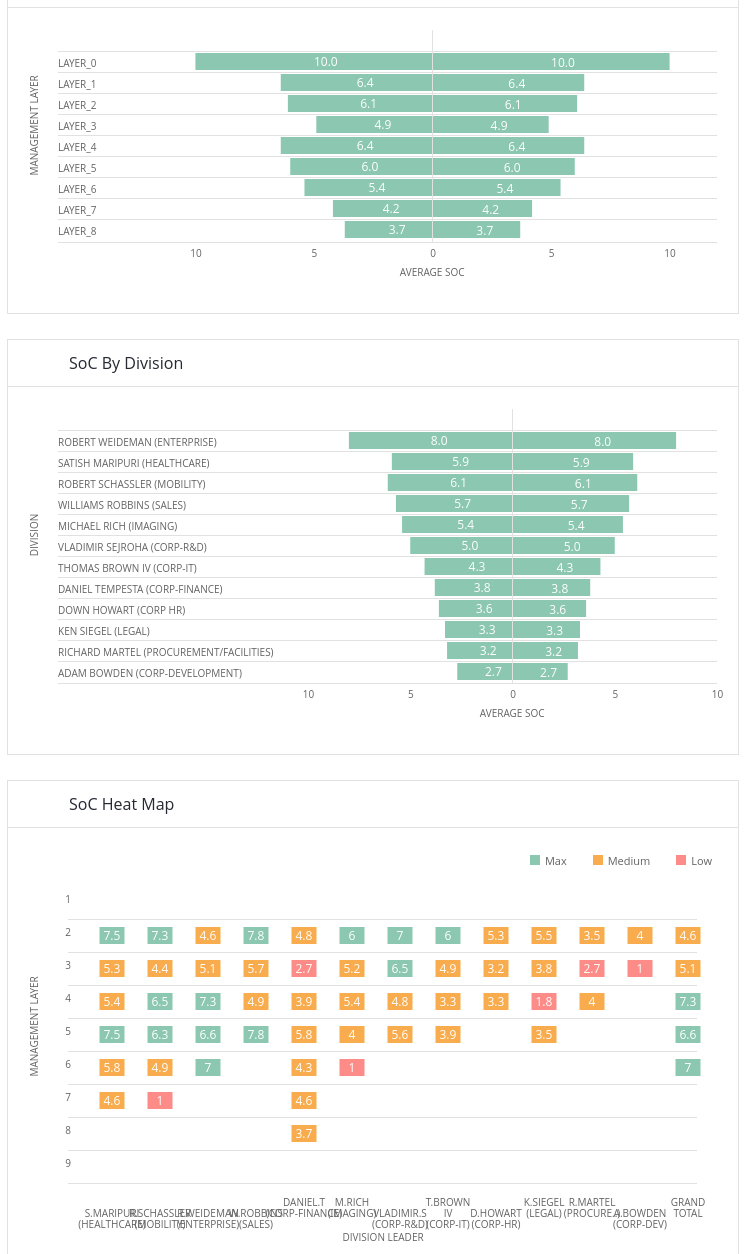
D3 v4 page, settled after 480 driven frames (8 s of simulated time); the page loaded 3 data file(s).


// ── js/doublesideBarChart.js
"use strict";
(function($){
  $.fn.doubleSideBarChart = function(options){
    var defaults = {
      height: 303,
      data: "data/manageLayer.json",
      wrap: false,
      margin: {
        top: 45,
        right: 21,
        bottom: 69,
        left: 50
      },
      ticks: 4,
      filterValue: []
    }
    var settings = $.extend(defaults,options || {});
    //bar chart function calling
    return this.each(function(){
      var className = $(this).attr('class').split(' ')[0];
      var container = $(this).attr("class");
      var margin = settings.margin,
          width = $(this).width() - margin.left - margin.right,
          height = settings.height - margin.top - margin.bottom;

      //XScale
      var x = d3.scaleLinear()
          .range([0, width]);
      //yScale
      var y = d3.scaleBand()
          .rangeRound([0, height])
          .paddingInner(0.2)
          .paddingOuter(0);
      //Xaxis
      var xAxis = d3.axisBottom(x)
        .ticks(settings.ticks)
        .tickSizeInner(0)
        .tickSizeOuter(0)
        .tickFormat(function(d){
          (d < 0) ? d=-d : d;
          return d;
        });
      //yAxis
      var yAxis = d3.axisLeft(y)
         .tickSizeInner(-(width));

      //ChartContainer
      d3.selectAll("."+className+" svg").remove();
      var svg = d3.select(this).append("svg").attr("class",className+"-svg")
          .attr("width", width + margin.left + margin.right)
          .attr("height", height + margin.top + margin.bottom)
          .append("g")
          .attr("transform", "translate(" + margin.left + "," + margin.top + ")");

      d3.json(settings.data, function(data){
        var axisInfo = data.axisInfo;
        data = data.layers;
        // filter operation
        if(settings.filterValue) {
          settings.filterValue.forEach(function(filteringData,index){
            data.map(function(chartData,i){
              if(filteringData === chartData.name) {
                data.splice(i,1);
              }
            });
          });
        }
        x.domain([
          d3.min(data, function(d){ return -(d.xPositive+2)}),
          d3.max(data, function(d){ return d.yPositive+2})])
        y.domain(data.map(function (d) {
            return d.name;
        }));

        //Chart axis info append
        var chartNote = d3.select("."+className+" svg").append("g").attr("class","chart-note");
        chartNote.append("text").data(axisInfo)
          .text(function(d){ return d.xAxisText})
          .attr("x", function(d){
            return (x(0)+(margin.left)-(this.getBBox().width/2));
          })
          .attr("y", (height+margin.top+margin.bottom)-35)
          .attr("class","axis-hint");;

          chartNote.append("text").data(axisInfo)
            .text(function(d){ return d.yAxisText})
            .attr("x", function(d){
              return -(this.getBBox().width/2)-( (height+margin.top)/ 2)
            })
            .attr("class","axis-hint")
            .attr("transform", "rotate(-90)  translate(0,"+30+")");

          //Top borderLine
          var lineGroup = d3.select("."+className+" svg")
            .selectAll(".lineGroup")
            .data(data)
            .enter().append("g")
            .attr("class", "lineGroup")
            .attr("transform",function(d, i){
              return "translate(50,"+((i*y.step())+margin.top)+")"
            });
          var topBorder = lineGroup.append("line")
             .attr("class", "topBorder")
             .attr("x2", width+(margin.left-50))
             .attr("y1", function(d,i){
               return -(y.step()-y.bandwidth())/2;
             })
             .attr("y2", function(d,i){
               return -(y.step()-y.bandwidth())/2;
             })
           //Xline apped
           d3.select("."+className+" svg").append("g")
              .attr("class", "xLine")
              .attr("transform",function(d, i){
                return "translate(50,"+((i*y.step())+margin.top)+")"
              })
              .append("line")
              .attr("x2", width+(margin.left-50))
              .attr("y1", height)
              .attr("y2", height);

        //Right Side bar group
        var rightGroup = svg.selectAll(".rightGroup")
            .data(data)
            .enter().append("g")
            .attr("class", "rightGroup")
            .attr("transform",function(d, i){
              return "translate(0,"+(i*y.step())+")"
            });

        //Right side rectangle bar
        rightGroup.append("rect")
            .attr("class", "bar1")
            .attr("x", function (d) {
                return x(Math.min(0, d.xPositive));
            })
            .attr("width", function (d) {
                return Math.abs(x(d.xPositive) - x(0));
            })
            .attr("height", y.bandwidth());

       if(settings.wrap === true)   {
         lineGroup.append("text")
           .text(function(d){ return d.name.toUpperCase(); })
           .attr("class", "ylbl")
           .attr("x", 0)
           .attr("y", function (d,i) {
               return (y.bandwidth()/2)+(this.getBBox().height/2)-8;
           })
           .attr("dy",0)
           .style("fill", "#636363").call(wrap, 120);
       } else {
         lineGroup.append("text")
           .text(function(d){ return d.name.toUpperCase(); })
           .attr("class", "ylbl")
           .attr("x", 0)
           .attr("y", function (d,i) {return (y.bandwidth()/2)+(this.getBBox().height/2)-2;
           })
           .attr("dy",0)
           .style("fill", "#636363")
       }

        //Right bar label text
        rightGroup.append("text")
          .text(function(d){ return d.xPositive.toFixed(1); })
          .attr("class", "barLbl")
          .attr("x", function (d) {
            return x(Math.min(0, d.xPositive))+(Math.abs(x(d.xPositive) - x(0))/2);
          })
          .attr("y", function (d,i) {
              return (y.bandwidth()/2)+(this.getBBox().height/2)-3;
          })
          .style("fill", "#fff");

        //Left Side bar group
        var leftGroup = svg.selectAll(".leftGroup")
            .data(data)
            .enter().append("g")
            .attr("class", "leftGroup")
            .attr("transform",function(d, i){
              return "translate(0,"+(i*y.step())+")"
            });

        leftGroup.append("rect")
            .attr("class", "bar2")
            .attr("x", function (d) {
                return x(Math.min(0, -d.yPositive));
            })
            .attr("width", function (d) {
                return Math.abs(x(-d.yPositive) - x(0));
            })
            .attr("height", y.bandwidth());

        // Left bar label text
        leftGroup.append("text")
          .text(function(d){ return d.yPositive.toFixed(1); })
          .attr("class", "barLbl")
          .attr("x", function (d) {
            return x(Math.min(0, -d.yPositive))+(Math.abs(x(-d.yPositive) - x(0))/2);
          })
          .attr("y", function (d,i) {
              return (y.bandwidth()/2)+(this.getBBox().height/2)-4;
          })
          .style("fill", "#fff");

        svg.append("g")
            .attr("class", "x axis")
            .attr("transform", "translate(0,"+height+")")
            .call(xAxis).selectAll("text").attr("transform","translate(0,5)");

        svg.append("g")
            .attr("class", "zero axis")
            .append("line")
            .attr("x1", x(0))
            .attr("x2", x(0))
            .attr("y1", -23)
            .attr("y2", height)
            .style("stroke","#e1e1e1");

            //Text wrapping
            function wrap(text, width) {
               text.each(function() {
                 var text = d3.select(this),
                  words = text.text().split(/\s+/).reverse(),
                  word,
                  line = [],
                  lineNumber = 0,
                  lineHeight = 1.1, // ems
                  y = text.attr("y"),
                  dy = parseFloat(text.attr("dy")),
                  tspan = text.text(null).append("tspan").attr("x", 0).attr("y", y).attr("dy", dy + "em");
                  while (word = words.pop()) {
                    line.push(word);
                    tspan.text(line.join(" "));
                    if (tspan.node().getComputedTextLength() > width) {
                      line.pop();
                      tspan.text(line.join(" "));
                      line = [word];
                      tspan = text.append("tspan").attr("x", 0).attr("y", y).attr("dy", ++lineNumber * lineHeight + dy + "em").text(word);
                    }
                  }
                });
              }
      });
    });
  }
}(jQuery));

// ── js/filter.js
"use strict";
$(document).ready(function(){
    var getFilterValue = function(currentSelector) {
      var filteringArray = [];
      currentSelector = currentSelector.find(".filter-child-options input:checkbox");
      $(currentSelector).each(function(i,d){
        if($(d).prop("checked") == false){
          filteringArray.push($(this).val());
        }
      });
      return filteringArray;
    }

    // bar chart json file fetching
    if($(".count-manager-aside-wrapper").length){
      $.getJSON( "data/countManagingRelationships.json", function( data ) {
        $(".aside-filter-content .count-manager-aside-wrapper").append('<div class="managing-relationships-bar filter-set-main  count-manage-bar-chart"></div>');
        $(".count-manage-bar-chart").append('<div class="filter-set"><span class="yellow-arrow"></span><span>'+ data.heading +'</span><span class="info-icon icons"></span></div><div class="filter-set-options"></div>');
        data.bar.map(function(d,i){
          $(".count-manage-bar-chart .filter-set-options").append('<div class="filter-child-options"><label class="chkbox filter-opt-chk"><input type="checkbox" name="filter" checked value="'+ i +'"><span></span><i>'+d.ofDirectReports+'</i></label></div>');
        });
      });
    }

    // waterFall chart json file fetching
    if($(".direct-reports-waterfall-wrapper").length){
      $.getJSON( "data/0directReports.json", function( data ) {
        $(".aside-filter-content .direct-reports-waterfall-wrapper").append('<div class="direct-report-waterfall-bar filter-set-main  direct-report-waterfall-chart"></div>');
        $(".direct-report-waterfall-chart").append('<div class="filter-set"><span class="yellow-arrow"></span><span>'+ data.heading +'</span><span class="info-icon icons"></span></div><div class="filter-set-options"></div>');
        data.waterFall.map(function(d,i){
          $(".direct-report-waterfall-chart .filter-set-options").append('<div class="filter-child-options"><label class="chkbox filter-opt-chk"><input type="checkbox" name="filter" checked value="'+ d.label +'"><span></span><i>'+d.label+'</i></label></div>');
        });
      });
    }

    // scatte plot data fetching
    if($(".tenure-compensation-scatteplot-wrapper").length){
      let nonRepeated = [];
      $.getJSON( "data/tenureCompensation.json", function( data ) {
        $(".aside-filter-content .tenure-compensation-scatteplot-wrapper").append('<div class="tenure-compensation-scatteplot-dot filter-set-main  tenure-compensation-scatteplot-chart"></div>');
        $(".tenure-compensation-scatteplot-chart").append('<div class="filter-set"><span class="yellow-arrow"></span><span>'+ data.heading +'</span><span class="info-icon icons"></span></div><div class="filter-set-options"></div>');
        data.scattePlot.map(function(d,i){
          if($.inArray(d.xValue, nonRepeated) === -1) nonRepeated.push(d.xValue);
        });
        nonRepeated.forEach(function(d,i){
          $(".tenure-compensation-scatteplot-chart .filter-set-options").append('<div class="filter-child-options"><label class="chkbox filter-opt-chk"><input type="checkbox" name="filter" checked value="'+ d +'"><span></span><i>'+d+'</i></label></div>');
        });
      });
    }

    // by layer data fetching
    if($(".boxplot-by-layer").length){
      $.getJSON( "data/byLayer.json", function( data ) {
        $(".aside-filter-content .by-layer-boxplot-wrapper").append('<div class=" filter-set-main  by-layer-boxplot-chart"></div>');
        $(".by-layer-boxplot-chart").append('<div class="filter-set"><span class="yellow-arrow"></span><span>'+ data.heading +'</span><span class="info-icon icons"></span></div><div class="filter-set-options"></div>');
          Object.keys(data.boxPlot[0]).forEach(function(key,i){
            $(".by-layer-boxplot-chart .filter-set-options").append('<div class="filter-child-options"><label class="chkbox filter-opt-chk"><input type="checkbox" name="filter" checked value="'+ key +'"><span></span><i>'+key+'</i></label></div>');
          });
      });
    }

    // by grade data fetching
    if($(".by-grade-boxplot-wrapper").length){
      $.getJSON( "data/byGrade.json", function( data ) {
        $(".aside-filter-content .by-grade-boxplot-wrapper").append('<div class=" filter-set-main  by-grade-boxplot-chart"></div>');
        $(".by-grade-boxplot-chart").append('<div class="filter-set"><span class="yellow-arrow"></span><span>'+ data.heading +'</span><span class="info-icon icons"></span></div><div class="filter-set-options"></div>');
          Object.keys(data.boxPlot[0]).forEach(function(key,i){
            $(".by-grade-boxplot-chart .filter-set-options").append('<div class="filter-child-options"><label class="chkbox filter-opt-chk"><input type="checkbox" name="filter" checked value="'+ key +'"><span></span><i>'+key+'</i></label></div>');
          });
      });
    }

    // by family data fetching
    if($(".by-family-boxplot-wrapper").length){
      $.getJSON( "data/byFamily.json", function( data ) {
        $(".aside-filter-content .by-family-boxplot-wrapper").append('<div class=" filter-set-main  by-family-boxplot-chart"></div>');
        $(".by-family-boxplot-chart").append('<div class="filter-set"><span class="yellow-arrow"></span><span>'+ data.heading +'</span><span class="info-icon icons"></span></div><div class="filter-set-options"></div>');
          Object.keys(data.boxPlot[0]).forEach(function(key,i){
            $(".by-family-boxplot-chart .filter-set-options").append('<div class="filter-child-options"><label class="chkbox filter-opt-chk"><input type="checkbox" name="filter" checked value="'+ key +'"><span></span><i>'+key+'</i></label></div>');
          });
      });
    }

    // SoC Heat Map
    if($(".heat-soc-chart-wrapper").length){
      $.getJSON( "data/Soc.json", function( data ) {
        let nonRepeated = [];
        $(".aside-filter-content .heat-soc-chart-wrapper").append('<div class=" filter-set-main heat-soc-chart-filter"></div>');
        $(".heat-soc-chart-filter").append('<div class="filter-set"><span class="yellow-arrow"></span><span>'+ data.heading +'</span><span class="info-icon icons"></span></div><div class="filter-set-options"></div>');
          data.layers.map(function(d,i){
            if($.inArray(d.colKey, nonRepeated) === -1) nonRepeated.push(d.colKey);
          });
          nonRepeated.forEach(function(d,i) {
            if(d !== "grand total") {
              $(".heat-soc-chart-filter .filter-set-options").append('<div class="filter-child-options"><label class="chkbox filter-opt-chk"><input type="checkbox" name="filter" checked value="'+ d +'"><span></span><i>'+d+'</i></label></div>');
            }
          });
      });
    }

    // SoC By Management Layer
    if($(".manage-layer-chart-wrapper").length){
      $.getJSON( "data/manageLayer.json", function( data ) {
        $(".aside-filter-content .manage-layer-chart-wrapper").append('<div class=" filter-set-main  manage-layer-chart-filter "></div>');
        $(".manage-layer-chart-filter").append('<div class="filter-set"><span class="yellow-arrow"></span><span>'+ data.heading +'</span><span class="info-icon icons"></span></div><div class="filter-set-options"></div>');
          data.layers.map(function(d,i){
            $(".manage-layer-chart-filter .filter-set-options").append('<div class="filter-child-options"><label class="chkbox filter-opt-chk"><input type="checkbox" name="filter" checked value="'+ d.name +'"><span></span><i>'+d.name+'</i></label></div>');
          });
      });
    }

    // SoC By division
    if($(".division-layer-chart-wrapper").length){
      $.getJSON( "data/divisionChart.json", function( data ) {
        $(".aside-filter-content .division-layer-chart-wrapper").append('<div class=" filter-set-main  division-layer-chart-filter "></div>');
        $(".division-layer-chart-filter").append('<div class="filter-set"><span class="yellow-arrow"></span><span>'+ data.heading +'</span><span class="info-icon icons"></span></div><div class="filter-set-options"></div>');
          data.layers.map(function(d,i){
            $(".division-layer-chart-filter .filter-set-options").append('<div class="filter-child-options"><label class="chkbox filter-opt-chk"><input type="checkbox" name="filter" checked value="'+ d.name +'"><span></span><i>'+d.name+'</i></label></div>');
          });
      });
    }

    // Span of Control by Layer
    if($(".span-control-by-layer-wrapper").length){
      $.getJSON( "data/manageLayerthree.json", function( data ) {
        $(".aside-filter-content .span-control-by-layer-wrapper").append('<div class=" filter-set-main  span-control-by-layer-chart-filter "></div>');
        $(".span-control-by-layer-chart-filter").append('<div class="filter-set"><span class="yellow-arrow"></span><span>'+ data.heading +'</span><span class="info-icon icons"></span></div><div class="filter-set-options"></div>');
          data.layers.map(function(d,i){
            $(".span-control-by-layer-chart-filter .filter-set-options").append('<div class="filter-child-options"><label class="chkbox filter-opt-chk"><input type="checkbox" name="filter" checked value="'+ d.name +'"><span></span><i>'+d.name+'</i></label></div>');
          });
      });
    }

    // Span of Control by division
    if($(".span-control-by-division-wrapper").length){
      $.getJSON( "data/divisionChartthree.json", function( data ) {
        $(".aside-filter-content .span-control-by-division-wrapper").append('<div class=" filter-set-main  span-control-by-division-chart-filter"></div>');
        $(".span-control-by-division-chart-filter").append('<div class="filter-set"><span class="yellow-arrow"></span><span>'+ data.heading +'</span><span class="info-icon icons"></span></div><div class="filter-set-options"></div>');
          data.layers.map(function(d,i){
            $(".span-control-by-division-chart-filter .filter-set-options").append('<div class="filter-child-options"><label class="chkbox filter-opt-chk"><input type="checkbox" name="filter" checked value="'+ d.name +'"><span></span><i>'+d.name+'</i></label></div>');
          });
      });
    }

    // SoC by Layer for the Division Selected
    if($(".soc-division-selected-wrapper").length){
      $.getJSON( "data/manageLayertwo.json", function( data ) {
        $(".aside-filter-content .soc-division-selected-wrapper").append('<div class=" filter-set-main  soc-division-selected-filter"></div>');
        $(".soc-division-selected-filter").append('<div class="filter-set"><span class="yellow-arrow"></span><span>'+ data.heading +'</span><span class="info-icon icons"></span></div><div class="filter-set-options"></div>');
          data.layers.map(function(d,i){
            $(".soc-division-selected-filter .filter-set-options").append('<div class="filter-child-options"><label class="chkbox filter-opt-chk"><input type="checkbox" name="filter" checked value="'+ d.name +'"><span></span><i>'+d.name+'</i></label></div>');
          });
      });
    }

    // HC Distribution Across Layers and Grades
    if($(".heatmap-across-layers-grades-wrapper").length){
      let nonRepeated = [];
      $.getJSON( "data/heatmapDist.json", function( data ) {
        $(".aside-filter-content .heatmap-across-layers-grades-wrapper").append('<div class="filter-set-main  heatmap-across-layers-grades-filter "></div>');
        $(".heatmap-across-layers-grades-filter").append('<div class="filter-set"><span class="yellow-arrow"></span><span>'+ data.heading +' </span><span class="info-icon icons"></span></div><div class="filter-set-options"></div>');
          data.heatData.map(function(d,i){
            if($.inArray(d.Grade, nonRepeated) === -1) nonRepeated.push(d.Grade);
          });
          nonRepeated.forEach(function(d,i) {
              $(".heatmap-across-layers-grades-filter .filter-set-options").append('<div class="filter-child-options"><label class="chkbox filter-opt-chk"><input type="checkbox" name="filter" checked value="'+ d +'"><span></span><i>Grade '+d+'</i></label></div>');
          });
      });
    }

    // Avg Compensation Across Layers and Grades
    if($(".avg-across-layers-grades-wrapper").length){
      let nonRepeated = [];
      $.getJSON( "data/heatmapCompensate.json", function( data ) {
        $(".aside-filter-content .avg-across-layers-grades-wrapper").append('<div class="filter-set-main  avg-across-layers-grades-filter "></div>');
        $(".avg-across-layers-grades-filter").append('<div class="filter-set"><span class="yellow-arrow"></span><span>'+ data.heading +' </span><span class="info-icon icons"></span></div><div class="filter-set-options"></div>');
          data.heatData.map(function(d,i){
            if($.inArray(d.Grade, nonRepeated) === -1) nonRepeated.push(d.Grade);
          });
          nonRepeated.forEach(function(d,i) {
              $(".avg-across-layers-grades-filter .filter-set-options").append('<div class="filter-child-options"><label class="chkbox filter-opt-chk"><input type="checkbox" name="filter" checked value="'+ d +'"><span></span><i>Grade '+d+'</i></label></div>');
          });
      });
    }

    // Number of Direct Reports by Layer
    if($(".num-direct-report-chart-wrapper").length){
      let nonRepeated = [];
      $.getJSON( "data/heatmapReport.json", function( data ) {
        $(".aside-filter-content .num-direct-report-chart-wrapper").append('<div class="filter-set-main  num-direct-report-chart-filter "></div>');
        $(".num-direct-report-chart-filter").append('<div class="filter-set"><span class="yellow-arrow"></span><span>'+data.heading+'</span><span class="info-icon icons"></span></div><div class="filter-set-options"></div>');
          data.heatData.map(function(d,i){
            if($.inArray(d.Grade, nonRepeated) === -1) nonRepeated.push(d.Grade);
          });
          nonRepeated.forEach(function(d,i) {
            if(nonRepeated.length-1 === i) {
              $(".num-direct-report-chart-filter .filter-set-options").append('<div class="filter-child-options"><label class="chkbox filter-opt-chk"><input type="checkbox" name="filter" checked value="'+ d +'"><span></span><i>'+d+'+</i></label></div>');
            }else {
              $(".num-direct-report-chart-filter .filter-set-options").append('<div class="filter-child-options"><label class="chkbox filter-opt-chk"><input type="checkbox" name="filter" checked value="'+ d +'"><span></span><i>'+d+'</i></label></div>');
            }
          });
      });
    }


    // Number of Direct Reports by Grade
    if($(".number-direct-reports-grade-wrapper").length){
      let nonRepeated = [];
      $.getJSON( "data/heatmapDirect.json", function( data ) {
        $(".aside-filter-content .number-direct-reports-grade-wrapper").append('<div class="filter-set-main  number-direct-reports-grade-filter "></div>');
        $(".number-direct-reports-grade-filter").append('<div class="filter-set"><span class="yellow-arrow"></span><span>'+data.heading+'</span><span class="info-icon icons"></span></div><div class="filter-set-options"></div>');
          data.heatData.map(function(d,i){
            if($.inArray(d.Grade, nonRepeated) === -1) nonRepeated.push(d.Grade);
          });
          nonRepeated.forEach(function(d,i) {
            if(nonRepeated.length-1 === i) {
              $(".number-direct-reports-grade-filter .filter-set-options").append('<div class="filter-child-options"><label class="chkbox filter-opt-chk"><input type="checkbox" name="filter" checked value="'+ d +'"><span></span><i>'+d+'+</i></label></div>');
            }else {
              $(".number-direct-reports-grade-filter .filter-set-options").append('<div class="filter-child-options"><label class="chkbox filter-opt-chk"><input type="checkbox" name="filter" checked value="'+ d +'"><span></span><i>'+d+'</i></label></div>');
            }
          });
      });
    }


    // filtering based on checkbox barchart
    $(document).on("change",".count-manage-bar-chart .filter-child-options label.filter-opt-chk input:checkbox",function(){
      var filteringArray = [];
      $(".count-manage-bar-chart .filter-child-options input:checkbox:not(:checked)").each(function(){
        filteringArray.push($(this).val());
      });
      if($(".bar-chart").length) {
        $(".bar-chart").barChartD3({
          filterValue: filteringArray
        });
      }
    });
    $(document).on("change",".direct-report-waterfall-chart .filter-child-options label.filter-opt-chk input:checkbox",function(){
      let filteredValue = [];
      filteredValue = getFilterValue($(this).closest(".filter-set-options"));
      $(".direct-reports-waterfall").waterFall({
        filterValue: filteredValue
      });
    });

    $(document).on("change",".by-layer-boxplot-chart .filter-child-options label.filter-opt-chk input:checkbox",function(){
      let filteredValue = [];
      filteredValue = getFilterValue($(this).closest(".filter-set-options"));
      $(".boxplot-by-layer").boxPlot({
        jsonNmae: "byLayer",
        filterValue: filteredValue
      });
    });

    $(document).on("change",".by-grade-boxplot-chart .filter-child-options label.filter-opt-chk input:checkbox",function(){
      let filteredValue = [];
      filteredValue = getFilterValue($(this).closest(".filter-set-options"));
      $(".boxplot-by-grade").boxPlot({
        jsonNmae: "byGrade",
        filterValue: filteredValue
      });
    });

    $(document).on("change",".by-family-boxplot-chart .filter-child-options label.filter-opt-chk input:checkbox",function(){
      let filteredValue = [];
      filteredValue = getFilterValue($(this).closest(".filter-set-options"));
      $(".boxplot-by-families").boxPlot({
        jsonNmae: "byFamily",
        filterValue: filteredValue
      });
    });

    $(document).on("change",".tenure-compensation-scatteplot-chart .filter-child-options label.filter-opt-chk input:checkbox",function(){
      let filteredValue = [];
      filteredValue = getFilterValue($(this).closest(".filter-set-options"));
      $(".tenure-comapensation-chart").scattePlot({
        jsonName: "tenureCompensation",
        filterValue: filteredValue
      });
    });

    //Heatmap SoC Chart
    $(document).on("change",".heat-soc-chart-filter .filter-child-options label.filter-opt-chk input:checkbox",function(){
      let filteredValue = [];
      filteredValue = getFilterValue($(this).closest(".filter-set-options"));
      if($(".heat-soc-chart").length){
        $(".heat-soc-chart").heatSocChart({
          jsonName: "Soc",
          filterValue: filteredValue
        });
      }
    });

    //SoC By Management Layer
    $(document).on("change",".manage-layer-chart-filter .filter-child-options label.filter-opt-chk input:checkbox",function(){
      let filteredValue = [];
      filteredValue = getFilterValue($(this).closest(".filter-set-options"));
      if($(".manage-layer-chart").length){
        $(".manage-layer-chart").doubleSideBarChart({
          height: 303,
          margin: {
            top: 45,
            right: 21,
            bottom: 69,
            left: 50
          },
          data: "data/manageLayer.json",
          filterValue: filteredValue
        });
      }
    });


    // SoC by division
    $(document).on("change",".division-layer-chart-filter .filter-child-options label.filter-opt-chk input:checkbox",function(){
      let filteredValue = [];
      filteredValue = getFilterValue($(this).closest(".filter-set-options"));
      if($(".division-layer-chart").length){
        $(".division-layer-chart").doubleSideBarChart({
          height: 365,
          margin: {
            top: 45,
            right: 21,
            bottom: 69,
            left: 50
          },
          data: "data/divisionChart.json",
          filterValue: filteredValue
        });
      }
    });

    // span-control-by-layer
    $(document).on("change",".span-control-by-layer-chart-filter .filter-child-options label.filter-opt-chk input:checkbox",function(){
      let filteredValue = [];
      filteredValue = getFilterValue($(this).closest(".filter-set-options"));
      if($(".managethree-layer-chart").length){
        $(".managethree-layer-chart").doubleSideBarChart({
          height: 500,
          margin: {
            top: 45,
            right: 21,
            bottom: 100,
            left: 50
          },
          data: "data/manageLayerthree.json",
          filterValue: filteredValue
        });
      }
    });

    // span-control-by-division
    $(document).on("change",".span-control-by-division-chart-filter .filter-child-options label.filter-opt-chk input:checkbox",function(){
      let filteredValue = [];
      filteredValue = getFilterValue($(this).closest(".filter-set-options"));
      if($(".divisionthree-layer-chart").length){
        $(".divisionthree-layer-chart").doubleSideBarChart({
          height: 500,
          margin: {
            top: 45,
            right: 21,
            bottom: 100,
            left: 50
          },
          data: "data/divisionChartthree.json",
          filterValue: filteredValue
        });
      }
    });

    // span-control-by-grade
    $(document).on("change",".number-direct-reports-grade-filter .filter-child-options label.filter-opt-chk input:checkbox",function(){
      let filteredValue = [];
      filteredValue = getFilterValue($(this).closest(".filter-set-options"));
      if($(".heat-direct-layer-chart").length){
        $(".heat-direct-layer-chart").heatmapTable({
          height: 240,
          data: "data/heatmapDirect.json",
          margin: {
            top: 40,
            right: 0,
            bottom: 0,
            left: 105
          },
          type: "grade",
          filterValue: filteredValue
        });
      }
    });

    // SoC by Layer for the Division Selected
    $(document).on("change",".soc-division-selected-filter .filter-child-options label.filter-opt-chk input:checkbox",function(){
      let filteredValue = [];
      filteredValue = getFilterValue($(this).closest(".filter-set-options"));
      if($(".managetwo-layer-chart").length){
        $(".managetwo-layer-chart").doubleSideBarChart({
          height: 500,
          margin: {
            top: 45,
            right: 21,
            bottom: 100,
            left: 50
          },
          data: "data/manageLayertwo.json",
          filterValue: filteredValue
        });
      }
    });

    // SoC by Layer for the Division Selected
    $(document).on("change",".heatmap-across-layers-grades-filter .filter-child-options label.filter-opt-chk input:checkbox",function(){
      let filteredValue = [];
      filteredValue = getFilterValue($(this).closest(".filter-set-options"));
      if($(".heat-dist-layer-chart").length){
        $(".heat-dist-layer-chart").heatmapTable({
          height: 400,
          data: "data/heatmapDist.json",
          margin: {
            top: 40,
            right: 0,
            bottom: 0,
            left: 105
          },
          colLbl: "grade",
          rowLbl: "layer",
          type: "distribution",
          filterValue: filteredValue
        });
      }
    });

    // avg by Layer for the Division Selected
    $(document).on("change",".avg-across-layers-grades-filter .filter-child-options label.filter-opt-chk input:checkbox",function(){
      let filteredValue = [];
      filteredValue = getFilterValue($(this).closest(".filter-set-options"));
      if($(".heat-compensate-layer-chart").length){
        $(".heat-compensate-layer-chart").heatmapTable({
          height: 398,
          data: "data/heatmapCompensate.json",
          margin: {
            top: 40,
            right: 0,
            bottom: 0,
            left: 105
          },
          colLbl: "grade",
          rowLbl: "layer",
          type: "distribution",
          filterValue: filteredValue
        });
      }
    });

    // Number of Direct Reports by Layer
    $(document).on("change",".num-direct-report-chart-filter .filter-child-options label.filter-opt-chk input:checkbox",function(){
      let filteredValue = [];
      filteredValue = getFilterValue($(this).closest(".filter-set-options"));
      if($(".heat-report-layer-chart").length){
        $(".heat-report-layer-chart").heatmapTable({
          height: 360,
          data: "data/heatmapReport.json",
          margin: {
            top: 40,
            right: 0,
            bottom: 0,
            left: 105
          },
          ylabel: "layer",
          type: "direct",
          filterValue: filteredValue
        });
      }
    });
    // bar chart initializer
    $(window).resize(function(){
      // bar chart with filter function
      if($(".bar-chart").length) {
        var filteringArray = [];
        $(".count-manage-bar-chart .filter-child-options input:checkbox:not(:checked)").each(function(){
          filteringArray.push($(this).val());
        });
        $(".bar-chart").barChartD3({
          filterValue: filteringArray
        });
      }

      // scatte plot chart initializing
      if($(".tenure-comapensation-chart").length){
        var filteringArray = [];
        $(".tenure-compensation-scatteplot-chart .filter-child-options input:checkbox:not(:checked)").each(function(){
          filteringArray.push($(this).val());
        });
        $(".tenure-comapensation-chart").scattePlot({
          filterValue: filteringArray
        });
      }

      // water fall chart scripts
      if($(".direct-reports-waterfall").length){
        $(".direct-reports-waterfall").waterFall({
          filterValue: getFilterValue($(".direct-report-waterfall-chart .filter-set-options"))
        });
      }

      // by grade box plot js by grade
      if($(".boxplot-by-grade").length){
        var filteringArray = [];
        $(".by-grade-boxplot-chart .filter-child-options input:checkbox:not(:checked)").each(function(){
          filteringArray.push($(this).val());
        });
        $(".boxplot-by-grade").boxPlot({
          jsonNmae: "byGrade",
          filterValue: filteringArray
        });
      };

    // by grade box plot js by layer
      if($(".boxplot-by-layer").length){
        var filteringArray = [];
        $(".by-layer-boxplot-chart .filter-child-options input:checkbox:not(:checked)").each(function(){
          filteringArray.push($(this).val());
        });
        $(".boxplot-by-layer").boxPlot({
          jsonNmae: "byLayer",
          filterValue: filteringArray
        });
      };

      // by grade box plot js by families
      if($(".boxplot-by-families").length){
        var filteringArray = [];
        $(".by-family-boxplot-chart .filter-child-options input:checkbox:not(:checked)").each(function(){
          filteringArray.push($(this).val());
        });
        $(".boxplot-by-families").boxPlot({
          jsonNmae: "byFamily",
          filterValue: filteringArray
        });
      };
      //Manage layer chart
      if($(".manage-layer-chart").length){
        var filteringArray = [];
        $(".manage-layer-chart-filter .filter-child-options input:checkbox:not(:checked)").each(function(){
          filteringArray.push($(this).val());
        });
        $(".manage-layer-chart").doubleSideBarChart({
          height: 303,
          margin: {
            top: 45,
            right: 21,
            bottom: 69,
            left: 140
          },
          ticks: 6,
          data: "data/manageLayer.json",
          filterValue: filteringArray
        });
      }
      //Divison Layerchart
      if($(".division-layer-chart").length){
        var filteringArray = [];
        $(".division-layer-chart-filter .filter-child-options input:checkbox:not(:checked)").each(function(){
          filteringArray.push($(this).val());
        });
        $(".division-layer-chart").doubleSideBarChart({
          height: 365,
          margin: {
            top: 45,
            right: 21,
            bottom: 69,
            left: 300
          },
          ticks: 6,
          data: "data/divisionChart.json",
          filterValue: filteringArray
        });
      }
      //Heatmap SoC Chart
      if($(".heat-soc-chart").length){
        var filteringArray = [];
        $(".heat-soc-chart-filter .filter-child-options input:checkbox:not(:checked)").each(function(){
          filteringArray.push($(this).val());
        });
        if($(".heat-soc-chart").length){
          $(".heat-soc-chart").heatSocChart({
            jsonName: "Soc",
            filterValue: filteringArray
          });
        }
      }
      //Manage layer chart
      if($(".managetwo-layer-chart").length){
        var filteringArray = [];
        $(".soc-division-selected-filter .filter-child-options input:checkbox:not(:checked)").each(function(){
          filteringArray.push($(this).val());
        });
        $(".managetwo-layer-chart").doubleSideBarChart({
          height: 435,
          margin: {
            top: 45,
            right: 21,
            bottom: 69,
            left: 115
          },
          ticks: 6,
          data: "data/manageLayertwo.json",
          filterValue: filteringArray
        });
      }

      //span2 heatmap distribution
      if($(".heat-dist-layer-chart").length){
        var filteringArray = [];
        $(".heatmap-across-layers-grades-filter .filter-child-options input:checkbox:not(:checked)").each(function(){
          filteringArray.push($(this).val());
        });
        $(".heat-dist-layer-chart").heatmapTable({
          height: 400,
          data: "data/heatmapDist.json",
          filterValue: filteringArray,
          margin: {
            top: 40,
            right: 0,
            bottom: 0,
            left: 105
          },
          colLbl: "grade",
          rowLbl: "layer",
          type: "distribution"
        });
      }

      //span2 heatmap report
      if($(".heat-report-layer-chart").length){
        var filteringArray = [];
        $(".num-direct-report-chart-filter .filter-child-options input:checkbox:not(:checked)").each(function(){
          filteringArray.push($(this).val());
        });
        $(".heat-report-layer-chart").heatmapTable({
          height: 360,
          data: "data/heatmapReport.json",
          filterValue: filteringArray,
          margin: {
            top: 40,
            right: 0,
            bottom: 0,
            left: 105
          },
          ylabel: "layer",
          type: "direct"
        });
      }

      //Manage layer chart span 3
      //Divison Layerchart
      if($(".managethree-layer-chart").length){
        var filteringArray = [];
        $(".span-control-by-layer-chart-filter .filter-child-options input:checkbox:not(:checked)").each(function(){
          filteringArray.push($(this).val());
        });
        $(".managethree-layer-chart").doubleSideBarChart({
          height: 500,
          margin: {
            top: 45,
            right: 21,
            bottom: 69,
            left: 120
          },
          ticks: 6,
          data: "data/manageLayerthree.json",
          filterValue: filteringArray
        });
      }

      //Division layer chart span 3
      if($(".divisionthree-layer-chart").length){
        var filteringArray = [];
        $(".span-control-by-division-chart-filter .filter-child-options input:checkbox:not(:checked)").each(function(){
          filteringArray.push($(this).val());
        });
        $(".divisionthree-layer-chart").doubleSideBarChart({
          height: 590,
          margin: {
            top: 45,
            right: 21,
            bottom: 69,
            left: 150
          },
          ticks: 6,
          wrap: true,
          data: "data/divisionChartthree.json",
          filterValue: filteringArray
        });
      }

      //span4 heatmap Direct
      if($(".heat-direct-layer-chart").length){
        var filteringArray = [];
        $(".number-direct-reports-grade-filter .filter-child-options input:checkbox:not(:checked)").each(function(){
          filteringArray.push($(this).val());
        });
        $(".heat-direct-layer-chart").heatmapTable({
          height: 240,
          data: "data/heatmapDirect.json",
          margin: {
            top: 40,
            right: 0,
            bottom: 0,
            left: 105
          },
          type: "grade",
          filterValue: filteringArray
        });
      }

      //span6 heatmap avg
      if($(".heat-compensate-layer-chart").length){
        var filteringArray = [];
        $(".avg-across-layers-grades-filter  .filter-child-options input:checkbox:not(:checked)").each(function(){
          filteringArray.push($(this).val());
        });
        $(".heat-compensate-layer-chart").heatmapTable({
          height: 398,
          data: "data/heatmapCompensate.json",
          margin: {
            top: 40,
            right: 0,
            bottom: 0,
            left: 105
          },
          colLbl: "grade",
          rowLbl: "layer",
          type: "distribution",
          filterValue: filteringArray
        });
      }
    });
});

// ── js/heatSoChart.js
"use strict";
(function ( $ ) {
  $.fn.heatSocChart = function(customOptions) {
    var container = this.attr("class");
    var margin = {top: 20, right: 21, bottom: 40, left: 80},
        width = this.width() - margin.left - margin.right,
        height = 360 - margin.top - margin.bottom;

    //Json
    d3.json("data/"+customOptions.jsonName+".json", function(data){
      var axisInfo = data.axisInfo;
      data = data.layers;


      // filter options
      if(customOptions.filterValue){
        customOptions.filterValue.forEach(function(filterData,index) {
          data.map(function(chartData,i){
            if(chartData.colKey.toLowerCase() === filterData.toLowerCase()){
              data[i].row = null;
              data[i].col = null;
              data[i].colKey = "";
              data[i].value = null;
              data[i].color = "transparent";
            }
          });
        });
      }

      var maxCol = d3.max(data, function(d){ return parseInt(d.col); });
      var maxRow = d3.max(data, function(d){ return parseInt(d.row); });
      //height of eac row in the heat map
      //width of each column in the map
      var gridWidth = Math.floor(width/maxCol),
          gridHeight = Math.floor(height/maxRow);

      //Create an array for labels
      var rowLables = [], colLabels = [];
      for(let i=1; i<=maxRow; i++){
        rowLables.push(i)
      }
      var nonRepeated = [];
      var colArray = [];
      data.map(function(d,i){
        if($.inArray(d.colKey, nonRepeated) === -1)
        {
          nonRepeated.push(d.colKey);
          colArray.push(d.col);
        }
      });
      nonRepeated.forEach(function(item,indx){
          colLabels.push(item.toUpperCase());
      });

      //Chartcontainer
      d3.selectAll("."+container+" .heat-soc-chart-svg").remove();
      var chartContainer = d3.select(".heat-soc-chart")
           .append("svg").attr("class","heat-soc-chart-svg")
           .attr("width", width + margin.left + margin.right)
           .attr("height", height + margin.top + margin.bottom + 20)
           .append("g")
           .attr("transform","translate("+ margin.left +","+ margin.top+")");

       //Chart axis info append
       var chartNote = d3.select(".heat-soc-chart svg").append("g").attr("class","chart-note");
       // var chartNote = svg.append("g").attr("class","chart-note");
       chartNote.append("text").data(axisInfo)
         .text(function(d){ return d.xAxisText})
         .attr("x", function(d){
           return (width/2)+20;
         })
         .attr("y", (height+margin.top+margin.bottom)+15)
         .attr("class","axis-hint");;

         chartNote.append("text").data(axisInfo)
           .text(function(d){ return d.yAxisText})
           .attr("x", function(d){
             return -(this.getBBox().width/2)-( (height+margin.top)/ 2)
           })
           .attr("class","axis-hint")
           .attr("transform", "rotate(-90)  translate(0,"+30+")");

       //Layer labels
       var groupRows = chartContainer.selectAll(".groupRow")
           .data(rowLables).enter()
           .append("g").attr("class", "groupRow")
           .attr("transform",function(d, i){
             return "translate(-20,"+ i*gridHeight+")"
           });

       var layerLabels = groupRows.append("text")
           .text(function(d){ return d; })
           .attr("x", 0)
           .attr("y", gridHeight/2)
           .style("text-anchor","middle");
       //border line
       var bottomBorder = groupRows.append("line")
          .attr("class", "borderLine")
          .attr("x2", width)
          .attr("y1", function(d,i){ return gridHeight; })
          .attr("y2", function(d,i){ return gridHeight; })
      //Grade labels
      var groupCols = chartContainer.selectAll(".groupCol")
          .data(colLabels).enter()
          .append("g").attr("class", "groupCol")
          .attr("transform",function(d, i){
            return "translate("+parseInt((colArray[i]-1)*gridWidth)+","+(height+20)+")"
          });
      var gradeLabels = groupCols.append("text")
          .text(function(d){ return d; })
          .attr("x", 0)
          .attr("y", 0).attr("dy",0)
            .style("text-anchor","middle").call(wrap, gridWidth).attr("transform",function(){
              return "translate("+gridWidth/2+",0)";
            });

      // wrapping texts
        function wrap(text, width) {
        text.each(function() {
          var text = d3.select(this),
              words = text.text().split(/\s+/).reverse(),
              word,
              line = [],
              lineNumber = 0,
              lineHeight = 1.1, // ems
              y = text.attr("y"),
              dy = parseFloat(text.attr("dy")),
              tspan = text.text(null).append("tspan").attr("x", 0).attr("y", y).attr("dy", dy + "em");
              var noNumber = [];
              words.forEach(function(d,i){
                noNumber[i] = words[i].replace(/[0-9]/g, '');
              });
              words = noNumber;
          while (word = words.pop()) {
            line.push(word);
            tspan.text(line.join(" "));
            if (tspan.node().getComputedTextLength() > width) {
              line.pop();
              tspan.text(line.join(" "));
              line = [word];
              tspan = text.append("tspan").attr("x", 0).attr("y", y).attr("dy", ++lineNumber * lineHeight + dy + "em").text(word);
            }
          }
        });
      }


      //gridGroup of rectangle
      var gridGroup = chartContainer.append("g")
          .attr("class", "gridGroup");

    //inner rectangel
    var heatmapGroup = gridGroup.selectAll(".smallRect")
      .data(data, function(d){ return d.row + ":" + d.col; })
      .enter().append("rect")
      .attr("class", "smallRect")
      .attr("width", 25)
      .attr("height", 17)
      .attr("x", function(d){
        return (((d.col-1)*gridWidth)+(gridWidth/2))-(25/2);
      })
      .attr("y", function(d){
        return ((d.row-1)*gridHeight)+(gridHeight/2)-(17/2);
      })
      .style("fill", function(d) { return d.color });

     var rectText = gridGroup.selectAll(".txt")
        .data(data, function(d){ return d.row + ":" + d.col; })
        .enter().append("text").attr("class", "txt")
        .text(function(d) { return d.value; })
        .attr("x", function(d){ return ((d.col-1)*gridWidth)+(gridWidth/2)- (this.getBBox().width/2); })
        .attr("y", function(d){ return ((d.row-1)*gridHeight)+(gridHeight/2); })
        .attr("dy", 4)
        .style("fill", "#fff");

    });
  }
}( jQuery ));

// ── js/script.js
"use strict";
$(document).ready(function(){
  // barchart initializer
  if($(".bar-chart").length) {
    $(".bar-chart").barChartD3({
      filterValue: []
    });
  }

  // water fall chart scripts
  if($(".direct-reports-waterfall").length){
    $(".direct-reports-waterfall").waterFall({
      filterValue: []
    });
  }

  // scattePlot chart
  if($(".tenure-comapensation-chart").length){
    $(".tenure-comapensation-chart").scattePlot({
      filterValue: []
    });
  }

  // by grade box plot js by grade
  if($(".boxplot-by-grade").length){
    $(".boxplot-by-grade").boxPlot({
      jsonNmae: "byGrade",
      filterValue: []
    });
  };

// by grade box plot js by layer
  if($(".boxplot-by-layer").length){
    $(".boxplot-by-layer").boxPlot({
      jsonNmae: "byLayer",
      filterValue: []
    });
  };

// by grade box plot js by families
  if($(".boxplot-by-families").length){
    $(".boxplot-by-families").boxPlot({
      jsonNmae: "byFamily",
      filterValue: []
    });
  };

// filter functionality
  $(document).on("click",".filter-set",function(){
    $(this).closest(".filter-set-main").toggleClass("expanded");
  });

//Manage layer chart
  if($(".manage-layer-chart").length){
    $(".manage-layer-chart").doubleSideBarChart({
      height: 303,
      margin: {
        top: 45,
        right: 21,
        bottom: 69,
        left: 140
      },
      ticks: 6,
      data: "data/manageLayer.json"
    });
  }

  //Divison Layerchart
  if($(".division-layer-chart").length){
    $(".division-layer-chart").doubleSideBarChart({
      height: 365,
      margin: {
        top: 45,
        right: 21,
        bottom: 69,
        left: 300
      },
      ticks: 6,
      data: "data/divisionChart.json"
    });
  }

  //Heatmap SoC Chart
  if($(".heat-soc-chart").length){
    $(".heat-soc-chart").heatSocChart({
      jsonName: "Soc",
      filterValue: []
    });
  }

  //span2 heatmap distribution
  if($(".heat-dist-layer-chart").length){
    $(".heat-dist-layer-chart").heatmapTable({
      height: 400,
      data: "data/heatmapDist.json",
      margin: {
        top: 40,
        right: 0,
        bottom: 0,
        left: 105
      },
      colLbl: "grade",
      rowLbl: "layer",
      type: "distribution",
      rowLblPos: -65,
      colLblPos: -18
    });
  }

  //span2 heatmap report
  if($(".heat-report-layer-chart").length){
    $(".heat-report-layer-chart").heatmapTable({
      height: 360,
      data: "data/heatmapReport.json",
      margin: {
        top: 40,
        right: 0,
        bottom: 0,
        left: 105
      },
      ylabel: "layer",
      type: "direct"
    });
  }

  //span2 heatmap Direct
  if($(".heat-direct-layer-chart").length){
    $(".heat-direct-layer-chart").heatmapTable({
      height: 240,
      data: "data/heatmapDirect.json",
      margin: {
        top: 40,
        right: 0,
        bottom: 0,
        left: 105
      },
      type: "grade"
    });
  }

  //Span 6 heat map compensate
  if($(".heat-compensate-layer-chart").length){
    $(".heat-compensate-layer-chart").heatmapTable({
      height: 398,
      data: "data/heatmapCompensate.json",
      margin: {
        top: 40,
        right: 0,
        bottom: 0,
        left: 105
      },
      colLbl: "grade",
      rowLbl: "layer",
      type: "distribution"
    });
  }

  //Manage layer chart
  if($(".managetwo-layer-chart").length){
    $(".managetwo-layer-chart").doubleSideBarChart({
      height: 435,
      margin: {
        top: 45,
        right: 21,
        bottom: 69,
        left: 115
      },
      ticks: 6,
      data: "data/manageLayertwo.json"
    });
  }
  //Manage layer chart span 3
  if($(".managethree-layer-chart").length){
    $(".managethree-layer-chart").doubleSideBarChart({
      height: 500,
      margin: {
        top: 45,
        right: 21,
        bottom: 100,
        left: 120
      },
      ticks: 6,
      data: "data/manageLayerthree.json"
    });
  }
  //Division layer chart span 3
  if($(".divisionthree-layer-chart").length){
    $(".divisionthree-layer-chart").doubleSideBarChart({
      height: 590,
      margin: {
        top: 45,
        right: 21,
        bottom: 100,
        left: 150
      },
      ticks: 6,
      wrap: true,
      data: "data/divisionChartthree.json"
    });
  }

  // opportunities nav dropdown
  $('.opportunities-li').on("click", function(e){
    e.stopPropagation();
    $(".opportun-inner-nav").toggle(100);
    e.preventDefault();
  });
  // clicking outside opportunities nav dropdown hide
  $(document).on("click", function() {
    $(".opportun-inner-nav").hide(100);
  });
  $(".opportun-inner-nav").on("click", function(e){
    e.stopPropagation();
  });


});


### data: data/Soc.json
{
 "heading": "SoC Heat Map",
 "axisInfo": [
  {
   "yAxisText": "MANAGEMENT LAYER",
   "xAxisText": "DIVISION LEADER"
  }
 ],
 "layers": [
  {
   "row": 1,
   "col": 1,
   "colKey": "S.MARIPURI (HEALTHCARE)",
   "color": "#fff"
  },
  {
   "row": 1,
   "col": 2,
   "colKey": "R.SCHASSLER (MOBILITY)",
   "color": "#fff"
  },
  {
   "row": 1,
   "col": 3,
   "colKey": "R.WEIDEMAN (ENTERPRISE)",
   "color": "#fff"
  },
  {
   "row": 1,
   "col": 4,
   "colKey": "W.Robbins (Sales)",
   "color": "#fff"
  },
  {
   "row": 1,
   "col": 5,
   "colKey": "daniel.t (corp-finance)",
   "color": "#fff"
  },
  {
   "row": 1,
   "col": 6,
   "colKey": "m.rich (imaging)",
   "color": "#fff"
  },
  {
   "row": 1,
   "col": 7,
   "colKey": "vladimir.s (corp-r&d)",
   "color": "#fff"
  },
  {
   "row": 1,
   "col": 8,
   "colKey": "t.brown iV (corp-it)",
   "color": "#fff"
  },
  "... 109 more items"
 ]
}

### data: data/divisionChart.json
{
 "heading": "SoC By Division",
 "layers": [
  {
   "name": "Robert weideman (enterprise)",
   "xPositive": 8.0,
   "yPositive": 8.0
  },
  {
   "name": "satish maripuri (healthcare)",
   "xPositive": 5.9,
   "yPositive": 5.9
  },
  {
   "name": "robert schassler (mobility)",
   "xPositive": 6.1,
   "yPositive": 6.1
  },
  {
   "name": "williams robbins (sales)",
   "xPositive": 5.7,
   "yPositive": 5.7
  },
  {
   "name": "michael rich (imaging)",
   "xPositive": 5.4,
   "yPositive": 5.4
  },
  {
   "name": "vladimir sejroha (corp-R&D)",
   "xPositive": 5.0,
   "yPositive": 5.0
  },
  {
   "name": "thomas brown iv (corp-IT)",
   "xPositive": 4.3,
   "yPositive": 4.3
  },
  {
   "name": "daniel tempesta (corp-finance)",
   "xPositive": 3.8,
   "yPositive": 3.8
  },
  "... 4 more items"
 ],
 "axisInfo": [
  {
   "yAxisText": "DIVISION",
   "xAxisText": "AVERAGE SOC"
  }
 ]
}

### data: data/manageLayer.json
{
 "heading": "SoC By Management Layer",
 "layers": [
  {
   "name": "Layer_0",
   "xPositive": 10.0,
   "yPositive": 10.0
  },
  {
   "name": "Layer_1",
   "xPositive": 6.4,
   "yPositive": 6.4
  },
  {
   "name": "Layer_2",
   "xPositive": 6.1,
   "yPositive": 6.1
  },
  {
   "name": "Layer_3",
   "xPositive": 4.9,
   "yPositive": 4.9
  },
  {
   "name": "Layer_4",
   "xPositive": 6.4,
   "yPositive": 6.4
  },
  {
   "name": "Layer_5",
   "xPositive": 6.0,
   "yPositive": 6.0
  },
  {
   "name": "Layer_6",
   "xPositive": 5.4,
   "yPositive": 5.4
  },
  {
   "name": "Layer_7",
   "xPositive": 4.2,
   "yPositive": 4.2
  },
  "... 1 more items"
 ],
 "axisInfo": [
  {
   "yAxisText": "MANAGEMENT LAYER",
   "xAxisText": "AVERAGE SOC"
  }
 ]
}